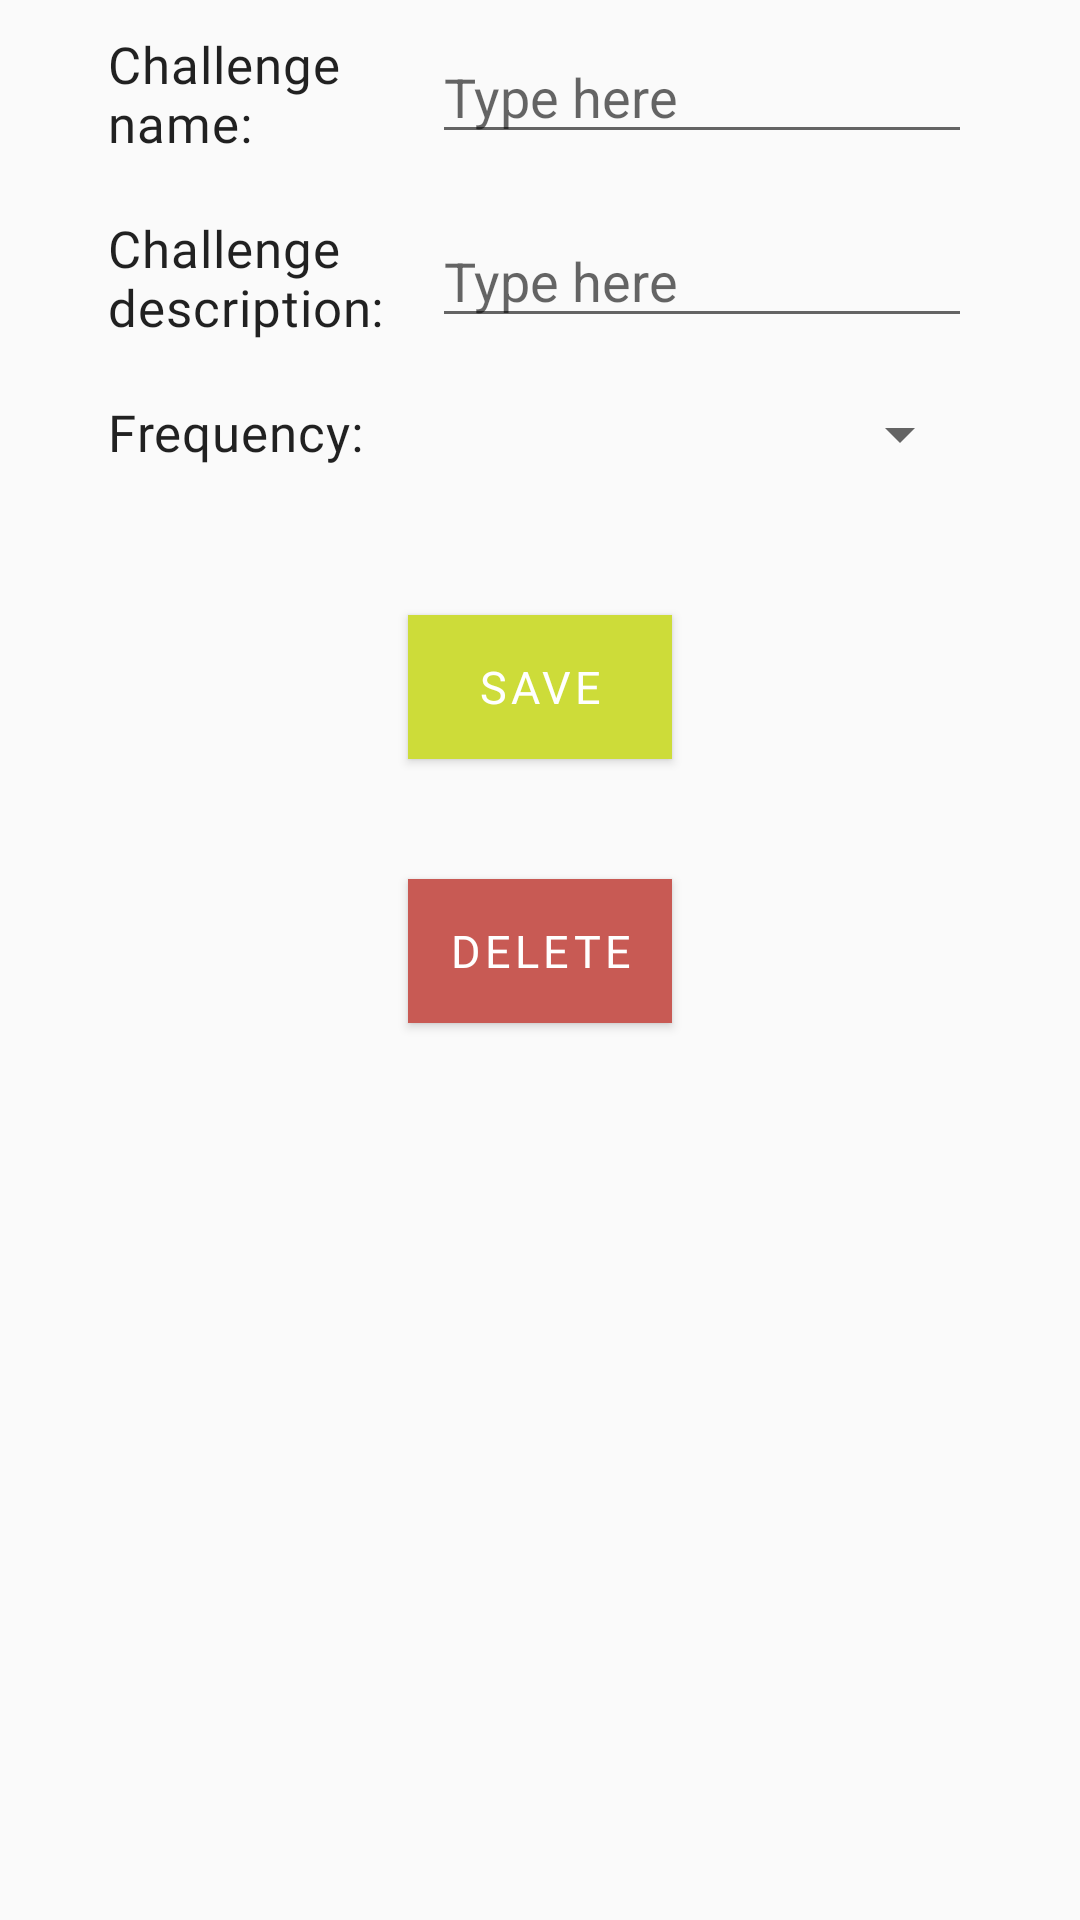

Produce the Android XML layout that renders to this screen, including the resource entries it uses.
<!-- AndroidManifest.xml: activity theme AddEditTheme -->
<!-- res/layout/activity_edit_challenge.xml -->
<?xml version="1.0" encoding="utf-8"?>
<LinearLayout xmlns:android="http://schemas.android.com/apk/res/android"
    xmlns:app="http://schemas.android.com/apk/res-auto"
    xmlns:tools="http://schemas.android.com/tools"
    android:layout_width="match_parent"
    android:layout_height="match_parent"
    tools:context=".challenges.EditChallengeActivity"
    android:orientation="vertical"
    android:focusable="true"
    android:focusableInTouchMode="true">

    <LinearLayout
        android:layout_width="match_parent"
        android:layout_height="wrap_content"
        android:orientation="vertical">

        <LinearLayout
            android:layout_width="match_parent"
            android:layout_height="wrap_content"
            android:layout_marginVertical="10dp"
            android:orientation="horizontal">

            <View
                android:layout_width="0dp"
                android:layout_height="match_parent"
                android:layout_weight="1"/>

            <TextView
                style="@style/Body1"
                android:layout_width="0dp"
                android:layout_height="match_parent"
                android:layout_weight="3"
                android:text="@string/challenge_name_input_title" />

            <EditText
                android:id="@+id/add_challenge_name"
                android:layout_width="0dp"
                android:layout_height="wrap_content"
                android:layout_weight="5"
                android:autofillHints="@string/input_hint"
                android:focusable="true"
                android:hint="@string/input_hint"
                android:inputType="text"/>

            <View
                android:layout_width="0dp"
                android:layout_height="match_parent"
                android:layout_weight="1"/>

        </LinearLayout>

        <LinearLayout
            android:layout_width="match_parent"
            android:layout_height="wrap_content"
            android:orientation="horizontal"
            android:layout_marginVertical="10dp">

            <View
                android:layout_width="0dp"
                android:layout_height="match_parent"
                android:layout_weight="1"/>

            <TextView
                style="@style/Body1"
                android:layout_width="0dp"
                android:layout_height="match_parent"
                android:layout_weight="3"
                android:text="@string/challenge_description_input_title" />

            <EditText
                android:id="@+id/add_challenge_description"
                android:layout_width="0dp"
                android:layout_height="wrap_content"
                android:layout_weight="5"
                android:autofillHints="@string/input_hint"
                android:focusable="true"
                android:hint="@string/input_hint"
                android:imeOptions="actionDone"
                android:inputType="text"/>

            <View
                android:layout_width="0dp"
                android:layout_height="match_parent"
                android:layout_weight="1"/>

        </LinearLayout>

        <LinearLayout
            android:layout_width="match_parent"
            android:layout_height="wrap_content"
            android:orientation="horizontal"
            android:paddingVertical="10dp">

            <View
                android:layout_width="0dp"
                android:layout_height="match_parent"
                android:layout_weight="1"/>

            <TextView
                style="@style/Body1"
                android:layout_width="0dp"
                android:layout_height="wrap_content"
                android:layout_weight="3"
                android:lines="2"
                android:text="@string/frequency_input_title"/>

            <Spinner
                android:id="@+id/frequency_spinner"
                android:layout_width="0dp"
                android:layout_height="wrap_content"
                android:layout_weight="5"/>

            <View
                android:layout_width="0dp"
                android:layout_height="match_parent"
                android:layout_weight="1"/>

        </LinearLayout>

    </LinearLayout>

    <LinearLayout
        android:layout_width="match_parent"
        android:layout_height="wrap_content"
        android:orientation="vertical">

        <Button
            android:id="@+id/button_save"
            style="@style/ButtonPrimary"
            android:layout_width="wrap_content"
            android:layout_height="wrap_content"
            android:layout_gravity="center"
            android:layout_marginVertical="20dp"
            android:text="@string/save_btn"/>

        <Button
            android:id="@+id/button_delete"
            style="@style/ButtonWarning"
            android:layout_width="wrap_content"
            android:layout_height="wrap_content"
            android:layout_gravity="center"
            android:layout_marginVertical="20dp"
            android:text="@string/delete_btn"/>

    </LinearLayout>

</LinearLayout>
<!-- resources referenced by this layout -->
<resources>
  <string name="challenge_description_input_title">Challenge description:</string>
  <string name="challenge_name_input_title">Challenge name:</string>
  <string name="delete_btn">Delete</string>
  <string name="frequency_input_title">Frequency:</string>
  <string name="input_hint">Type here</string>
  <string name="save_btn">Save</string>
  <style name="Body1" parent="TextAppearance.MaterialComponents.Body2">
              <item name="fontFamily">@font/roboto</item>
              <item name="android:fontFamily">@font/roboto</item>
              <item name="android:textSize">17sp</item>
          </style>
  <style name="ButtonPrimary" parent="TextAppearance.MaterialComponents.Button">
              <item name="fontFamily">@font/roboto</item>
              <item name="android:fontFamily">@font/roboto</item>
              <item name="android:textSize">15sp</item>
              <item name="android:background">@color/colorAccent</item>
              <item name="android:textColor">@color/colorWhite</item>
          </style>
  <style name="ButtonWarning" parent="TextAppearance.MaterialComponents.Button">
              <item name="fontFamily">@font/roboto</item>
              <item name="android:fontFamily">@font/roboto</item>
              <item name="android:textSize">15sp</item>
              <item name="android:background">@color/colorWarning</item>
              <item name="android:textColor">@color/colorWhite</item>
          </style>
  <style name="AddEditTheme" parent="Base.Theme.AppCompat.Light.DarkActionBar">
          <item name="colorPrimary">@color/colorPrimaryDark</item>
          <item name="colorPrimaryDark">@color/colorPrimaryDarker</item>
          <item name="colorAccent">@color/colorAccent</item>
          <item name="fontFamily">@font/roboto</item>
          <item name="font">@font/roboto</item>
      </style>
  <color name="colorAccent">#CDDC39</color>
  <color name="colorWhite">#FFFFFF</color>
  <color name="colorWarning">#c85a54</color>
  <color name="colorPrimaryDark">#0097A7</color>
  <color name="colorPrimaryDarker">#006978</color>
</resources>
